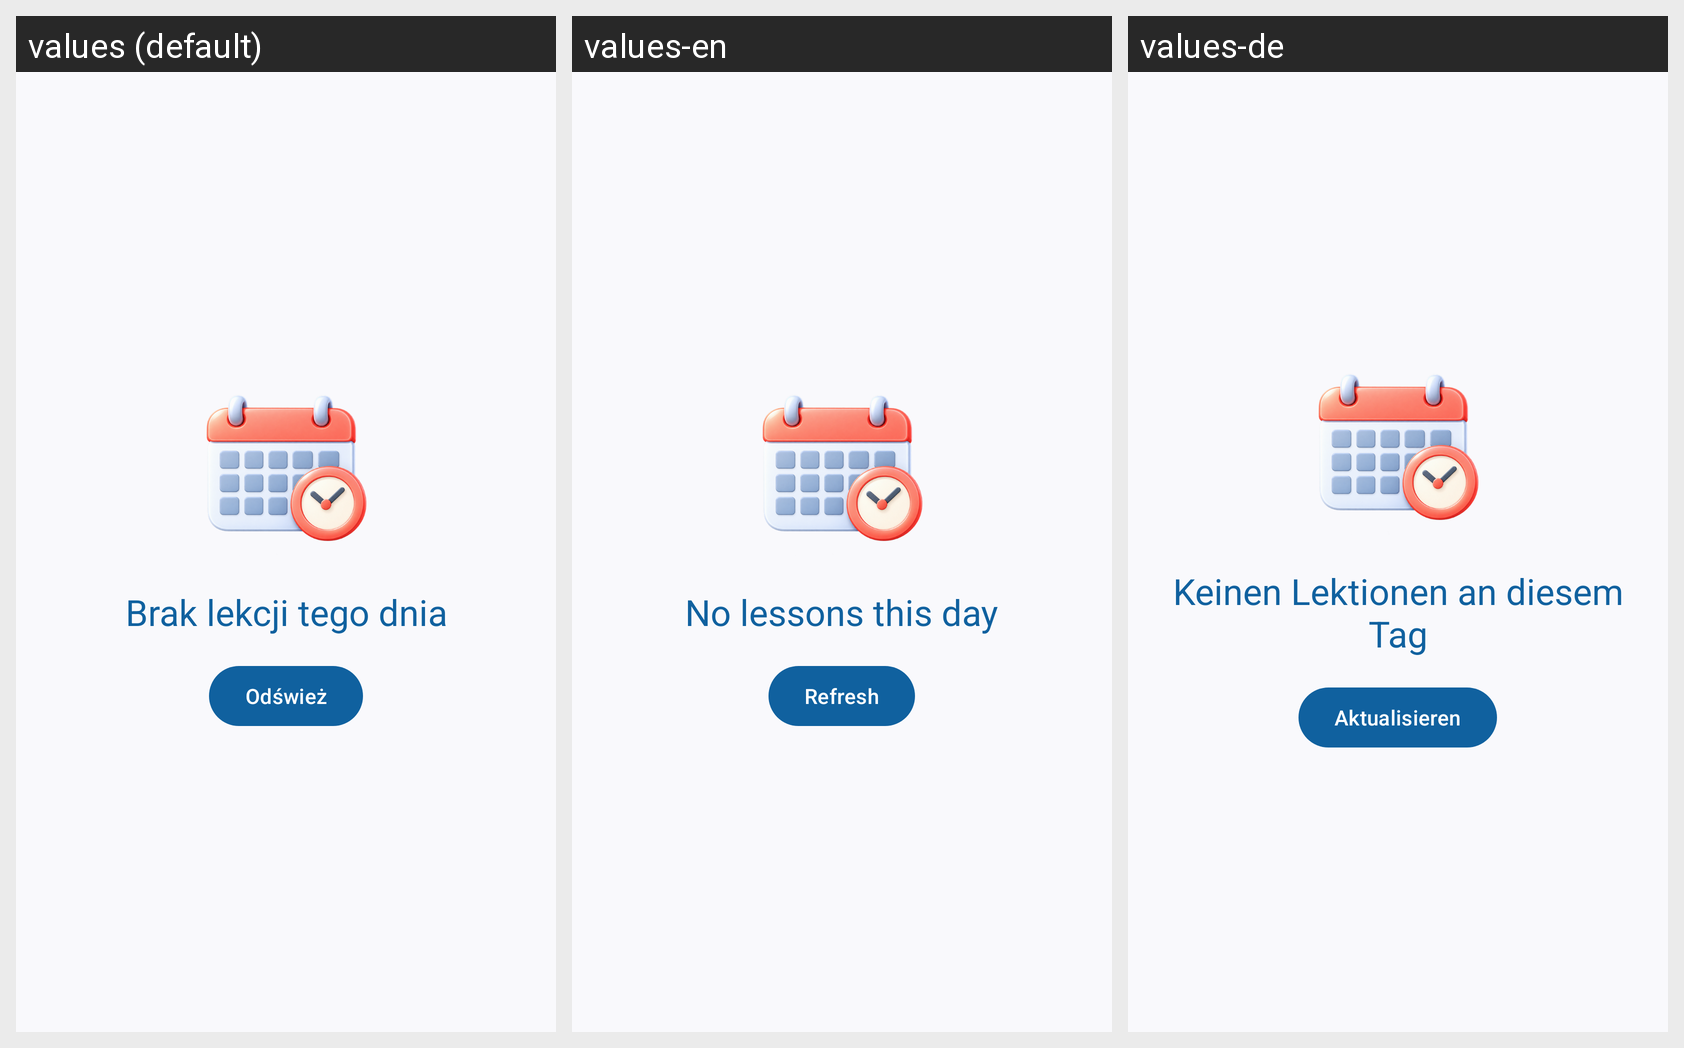

Locale-by-locale string values for the Android screen shown in this grid:
Android screen res/layout/timetable_no_lessons.xml rendered under 3 locales, left to right: values (default), values-en, values-de. Device: Nexus 5 (rendered at 1080×1920; each locale shown at half size, 540×960, under a caption strip naming it); theme AppTheme.M3.Blue.
Strings drawn on this screen, with the default value and each locale's value (text and hints the layout hard-codes, and strings that could not be matched under every locale, appear in the picture but are not listed):

timetable_no_lessons_title
  values: Brak lekcji tego dnia
  values-en: No lessons this day
  values-de: Keinen Lektionen an diesem Tag

refresh
  values: Odśwież
  values-en: Refresh
  values-de: Aktualisieren
